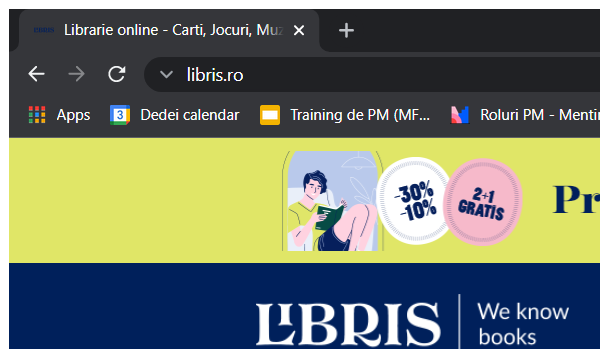
Workflow: CloseBrowser

Step 1: Attach Browser 'chrome.exe BookDepository.com:' in window 'Librarie online - Carti, Jocuri, Muzica' (chrome.exe)
